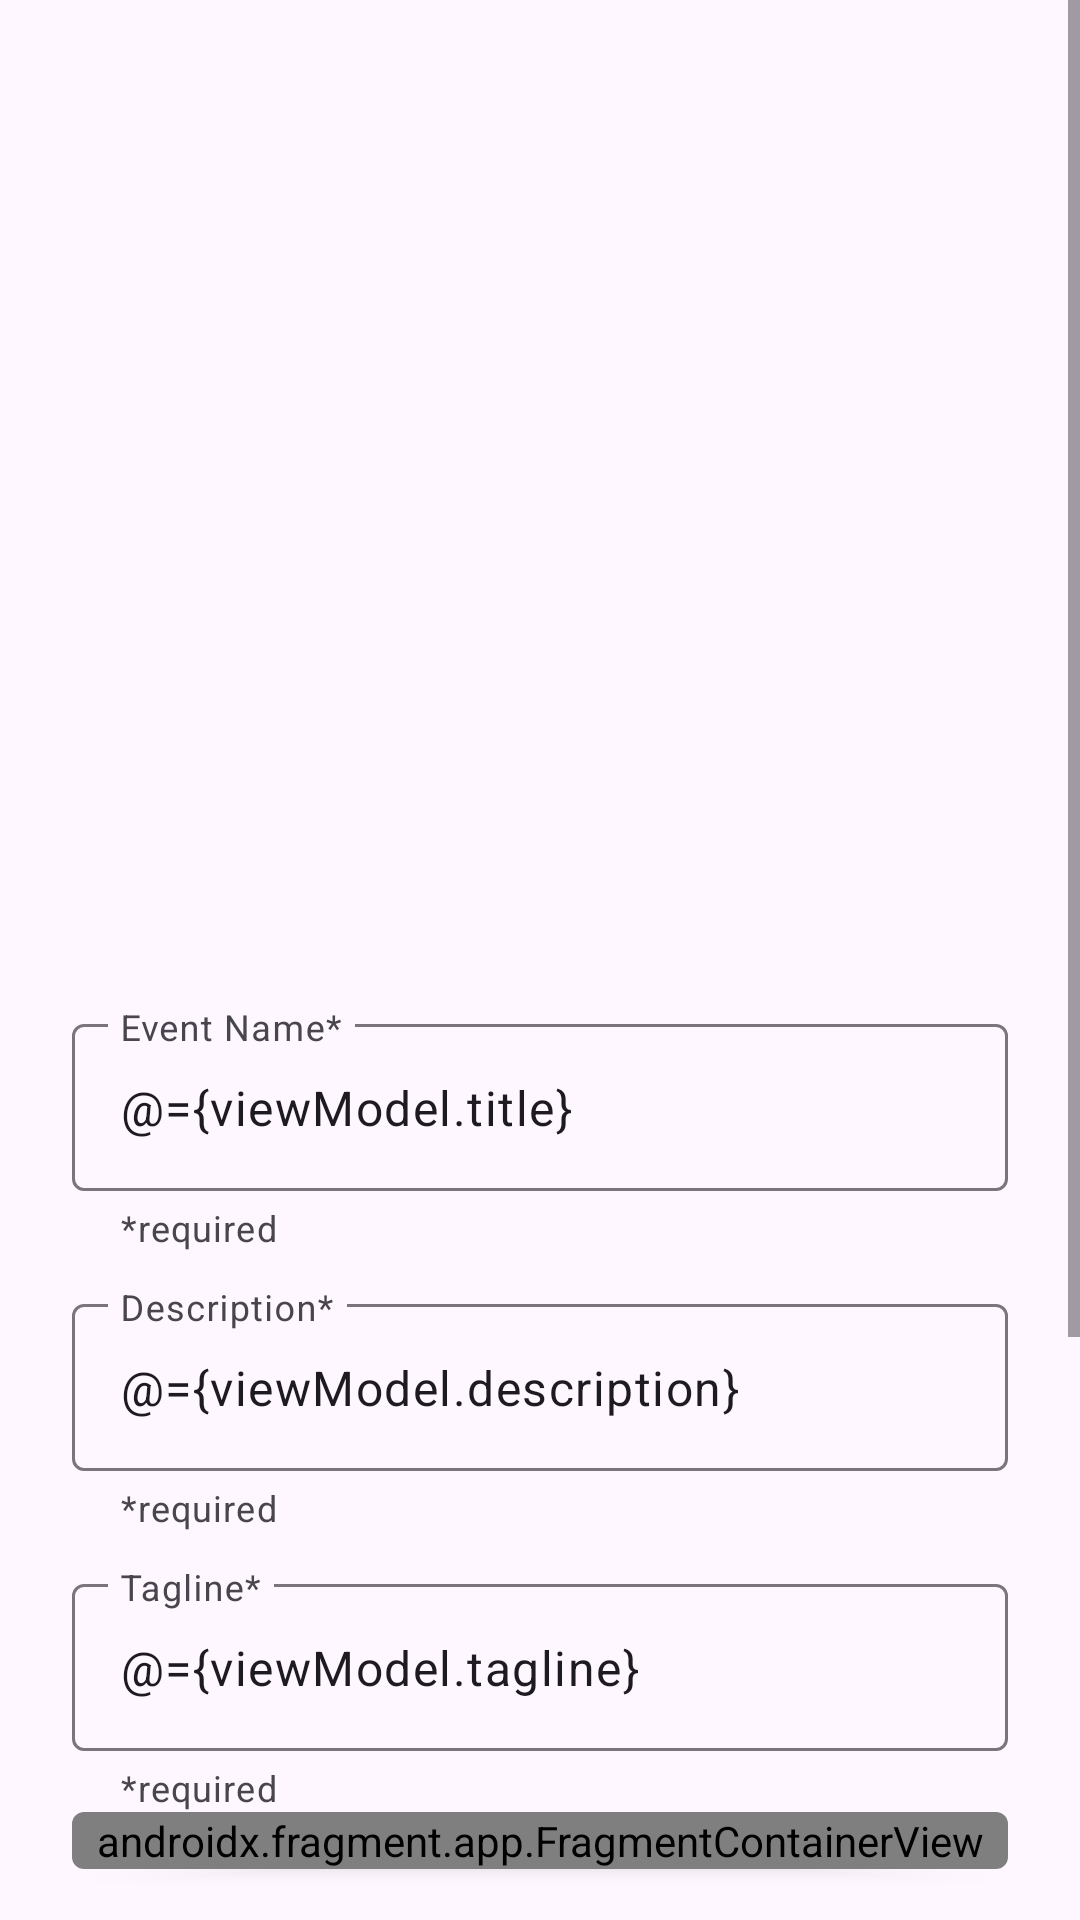

Layout XML and referenced resources for this Android screen:
<!-- AndroidManifest.xml: application theme Base.Theme.Radar -->
<!-- res/layout/view_input_event_general.xml -->
<?xml version="1.0" encoding="utf-8"?>
<layout
    xmlns:android="http://schemas.android.com/apk/res/android"
    xmlns:app="http://schemas.android.com/apk/res-auto"
    >
    <data>
        <variable name="viewModel" type="com.rocket.radar.eventmanagement.EventGeneralViewModel"/>
    </data>
    <ScrollView
        android:layout_width="match_parent"
        android:layout_height="match_parent"
        android:fillViewport="true">

        <LinearLayout
            android:layout_width="match_parent"
            android:layout_height="wrap_content"
            android:orientation="vertical"
            >
            <com.google.android.material.imageview.ShapeableImageView
                android:id="@+id/inputEventGeneralPickImage"
                android:src="@drawable/placeholder_image"
                android:scaleType="centerCrop"
                android:layout_width="match_parent"
                android:layout_height="300dp"
                android:layout_marginStart="24dp"
                android:layout_marginTop="24dp"
                android:layout_marginEnd="24dp"
                app:shapeAppearance="@style/ShapeAppearance.Material3.Corner.ExtraLarge" />

            <com.google.android.material.textfield.TextInputLayout
                android:layout_width="match_parent"
                android:layout_height="wrap_content"
                app:helperText="*required"
                app:helperTextEnabled="true"
                android:hint="Event Name*"
                android:paddingTop="12dp"
                android:paddingHorizontal="24dp"
                >
                <com.google.android.material.textfield.TextInputEditText
                    style="@style/Widget.Material3.TextInputEditText.OutlinedBox"
                    android:layout_width="match_parent"
                    android:layout_height="wrap_content"
                    android:text="@={viewModel.title}"
                    />
            </com.google.android.material.textfield.TextInputLayout>

            <com.google.android.material.textfield.TextInputLayout
                android:layout_width="match_parent"
                android:layout_height="wrap_content"
                android:hint="Description*"
                app:helperText="*required"
                app:helperTextEnabled="true"
                android:paddingTop="12dp"
                android:paddingHorizontal="24dp"
                >
                <com.google.android.material.textfield.TextInputEditText
                    style="@style/Widget.Material3.TextInputEditText.OutlinedBox"
                    android:layout_width="match_parent"
                    android:layout_height="wrap_content"
                    android:text="@={viewModel.description}"
                    />
            </com.google.android.material.textfield.TextInputLayout>


            <com.google.android.material.textfield.TextInputLayout
                android:layout_width="match_parent"
                android:layout_height="wrap_content"
                android:hint="Tagline*"
                app:helperText="*required"
                app:helperTextEnabled="true"
                android:paddingTop="12dp"
                android:paddingHorizontal="24dp"
                >
                <com.google.android.material.textfield.TextInputEditText
                    style="@style/Widget.Material3.TextInputEditText.OutlinedBox"
                    android:id="@+id/createEventGeneralTagline"
                    android:layout_width="match_parent"
                    android:layout_height="wrap_content"
                    android:text="@={viewModel.tagline}"
                    />
            </com.google.android.material.textfield.TextInputLayout>

            
            <androidx.cardview.widget.CardView
                android:layout_width="match_parent"
                android:layout_height="wrap_content"
                android:layout_marginStart="24dp"
                android:layout_marginEnd="24dp"
                android:layout_marginBottom="24dp"
                app:cardCornerRadius="4dp"
                app:cardElevation="2dp"
                app:cardBackgroundColor="@android:color/white">

                <androidx.fragment.app.FragmentContainerView
                    android:id="@+id/autocomplete_fragment"
                    android:name="com.google.android.libraries.places.widget.AutocompleteSupportFragment"
                    android:layout_width="match_parent"
                    android:layout_height="wrap_content" />
            </androidx.cardview.widget.CardView>

            
            <androidx.fragment.app.FragmentContainerView
                android:id="@+id/map_fragment"
                android:name="com.google.android.gms.maps.SupportMapFragment"
                android:layout_width="match_parent"
                android:layout_height="200dp"
                android:layout_marginStart="24dp"
                android:layout_marginEnd="24dp"
                android:layout_marginBottom="24dp" />

            <include
                layout="@layout/category_chip_group"
                android:id="@+id/createEventGeneralChipGroup"
                android:layout_width="match_parent"
                android:layout_height="wrap_content"
                android:layout_margin="24dp"
                />
        </LinearLayout>
    </ScrollView>
</layout>
<!-- res/layout/category_chip_group.xml (included above) -->
<?xml version="1.0" encoding="utf-8"?>
<com.google.android.material.chip.ChipGroup
    xmlns:android="http://schemas.android.com/apk/res/android"
    xmlns:app="http://schemas.android.com/apk/res-auto"
    android:layout_width="match_parent"
    android:layout_height="wrap_content"
    app:singleSelection="false"
    app:singleLine="false"
/>
<!-- resources referenced by this layout -->
<resources>
  <style name="Base.Theme.Radar" parent="Theme.Material3.DayNight.NoActionBar">
          
          
      </style>
</resources>
